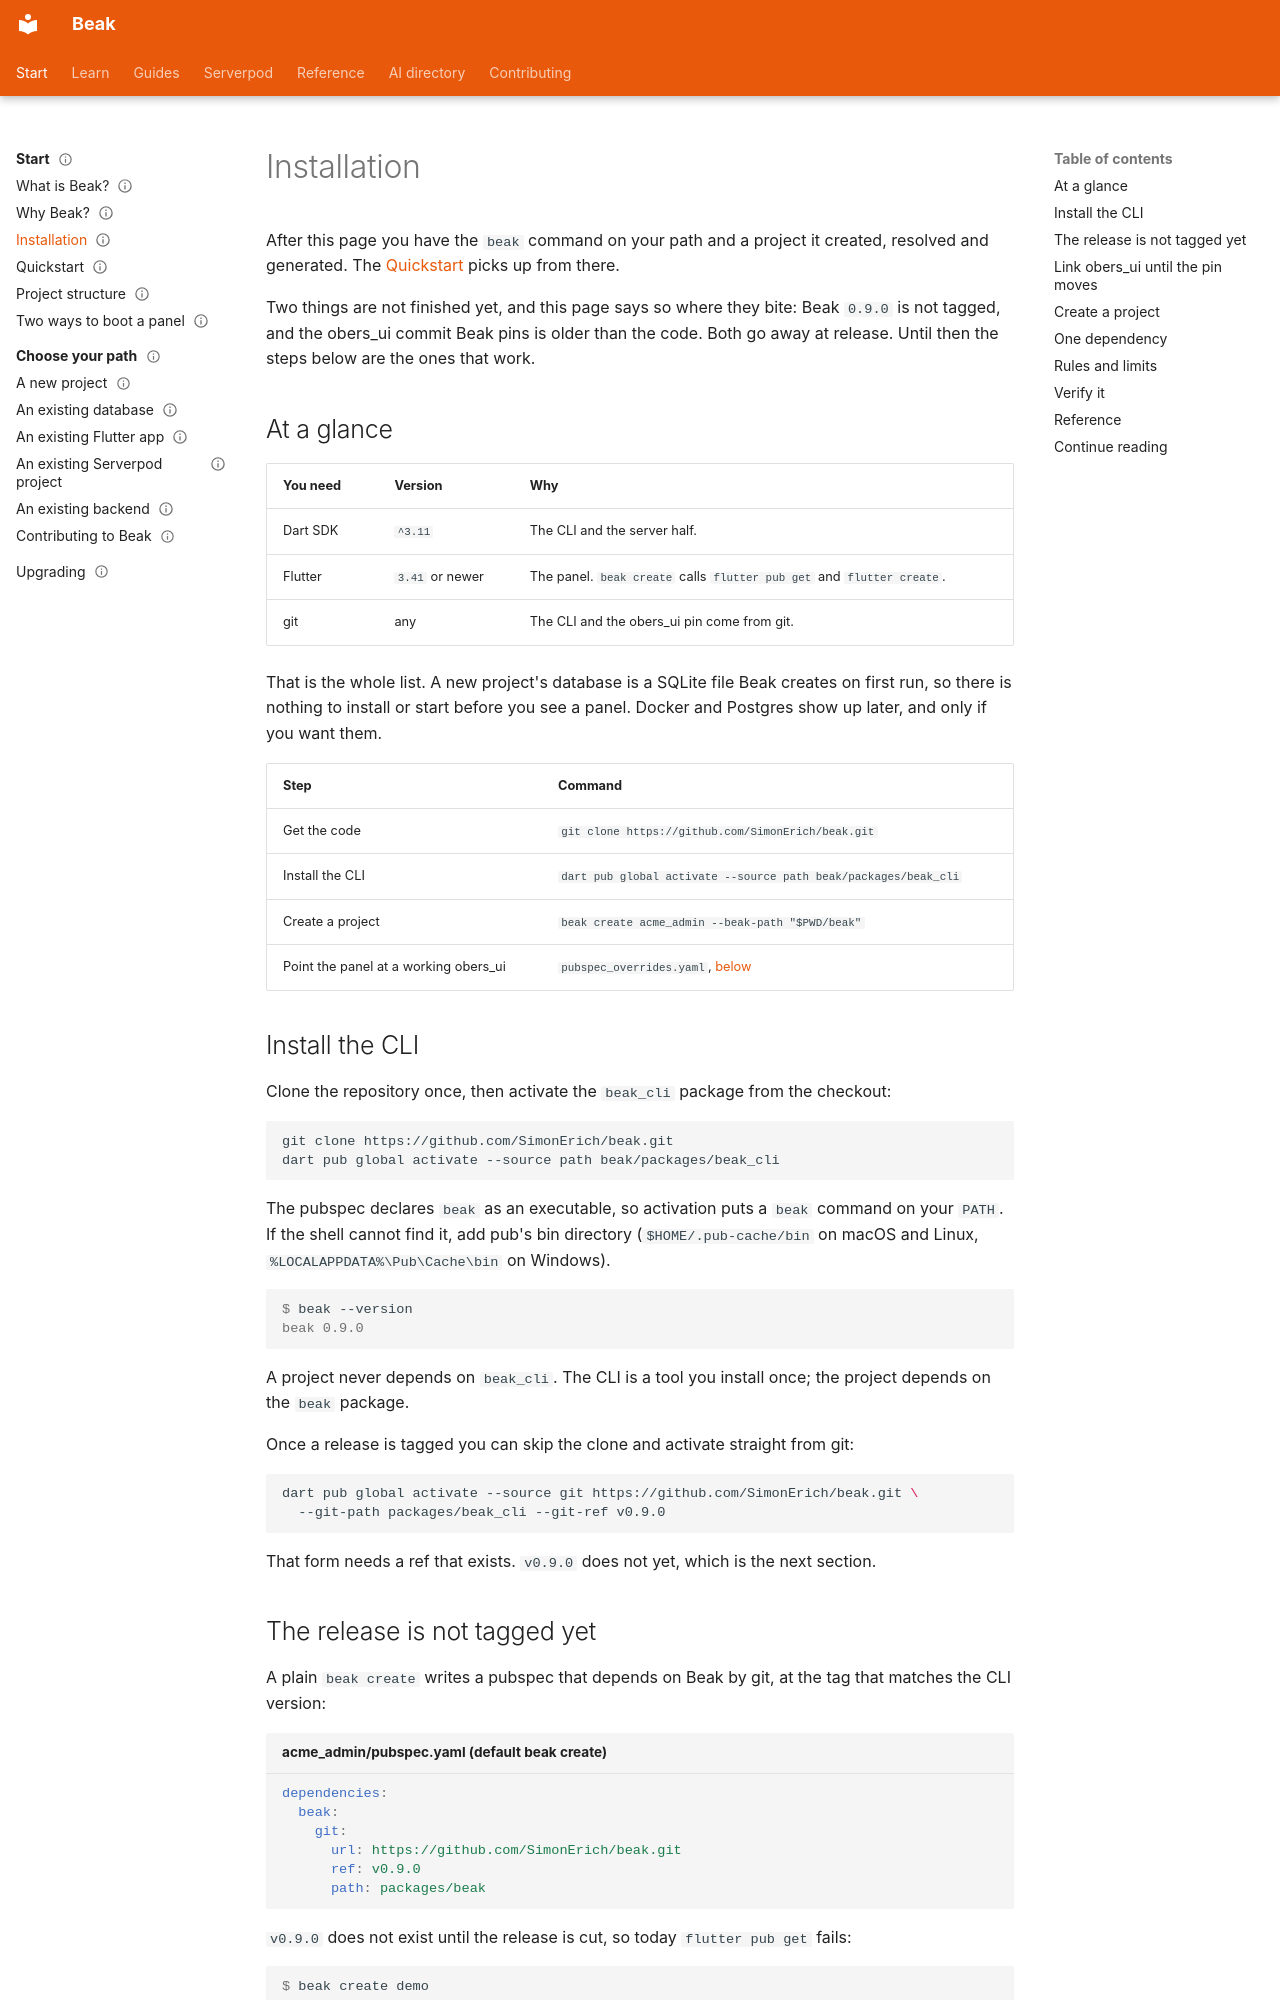

repository: SimonErich/beak · page: start-here/installation/index.html · generator: mkdocs

---
title: Installation
description: Install the beak command and create a project, including the two pre-release workarounds for the missing v0.9.0 tag and the obers_ui pin.
type: guide
audience: [beginner]
status: stable
---

# Installation

After this page you have the `beak` command on your path and a project it created, resolved and generated. The [Quickstart](quickstart.md) picks up from there.

Two things are not finished yet, and this page says so where they bite: Beak `0.9.0` is not tagged, and the obers_ui commit Beak pins is older than the code. Both go away at release. Until then the steps below are the ones that work.

## At a glance

| You need | Version | Why |
| --- | --- | --- |
| Dart SDK | `^3.11` | The CLI and the server half. |
| Flutter | `3.41` or newer | The panel. `beak create` calls `flutter pub get` and `flutter create`. |
| git | any | The CLI and the obers_ui pin come from git. |

That is the whole list. A new project's database is a SQLite file Beak creates on first run, so there is nothing to install or start before you see a panel. Docker and Postgres show up later, and only if you want them.

| Step | Command |
| --- | --- |
| Get the code | `git clone https://github.com/SimonErich/beak.git` |
| Install the CLI | `dart pub global activate --source path beak/packages/beak_cli` |
| Create a project | `beak create acme_admin --beak-path "$PWD/beak"` |
| Point the panel at a working obers_ui | `pubspec_overrides.yaml`, [below](#link-obers_ui-until-the-pin-moves) |

## Install the CLI

Clone the repository once, then activate the `beak_cli` package from the checkout:

```bash
git clone https://github.com/SimonErich/beak.git
dart pub global activate --source path beak/packages/beak_cli
```

The pubspec declares `beak` as an executable, so activation puts a `beak` command on your `PATH`. If the shell cannot find it, add pub's bin directory (`$HOME/.pub-cache/bin` on macOS and Linux, `%LOCALAPPDATA%\Pub\Cache\bin` on Windows).

```console
$ beak --version
beak 0.9.0
```

A project never depends on `beak_cli`. The CLI is a tool you install once; the project depends on the `beak` package.

Once a release is tagged you can skip the clone and activate straight from git:

```bash
dart pub global activate --source git https://github.com/SimonErich/beak.git \
  --git-path packages/beak_cli --git-ref v0.9.0
```

That form needs a ref that exists. `v0.9.0` does not yet, which is the next section.
